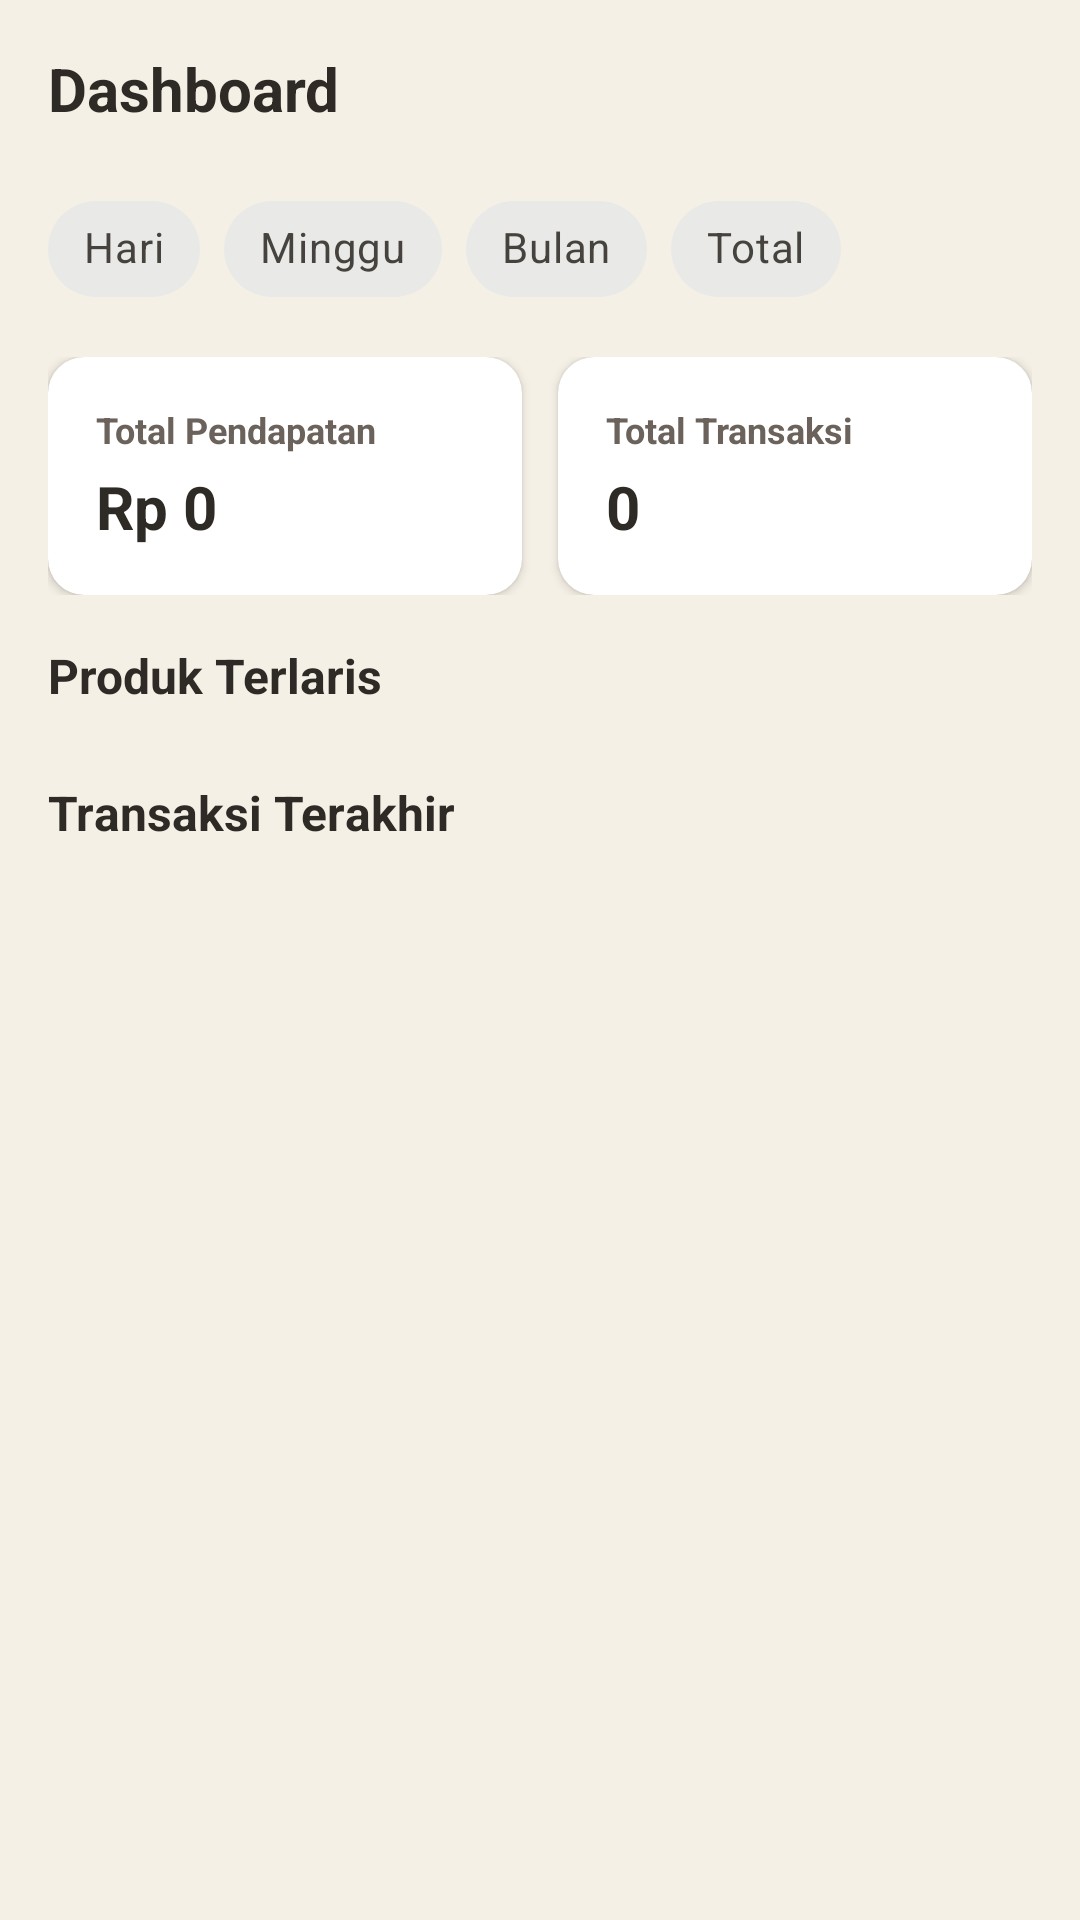

Reconstruct the res/layout file that produces this screen, plus the resources it refers to.
<!-- AndroidManifest.xml: application theme Theme.Essycoff -->
<!-- res/layout/fragment_dashboard.xml -->
<?xml version="1.0" encoding="utf-8"?>
<androidx.core.widget.NestedScrollView xmlns:android="http://schemas.android.com/apk/res/android"
    xmlns:app="http://schemas.android.com/apk/res-auto"
    android:layout_width="match_parent"
    android:layout_height="match_parent"
    android:fillViewport="true">

    <LinearLayout
        android:layout_width="match_parent"
        android:layout_height="wrap_content"
        android:orientation="vertical"
        android:padding="16dp">

        <TextView
            android:layout_width="wrap_content"
            android:layout_height="wrap_content"
            android:text="Dashboard"
            android:textSize="20sp"
            android:textColor="@color/text_primary"
            android:textStyle="bold"
            android:layout_marginBottom="16dp" />

    <com.google.android.material.chip.ChipGroup
        android:id="@+id/chipGroupRange"
        android:layout_width="match_parent"
        android:layout_height="wrap_content"
        app:singleSelection="true"
        app:selectionRequired="true"
        android:layout_marginBottom="12dp">

        <com.google.android.material.chip.Chip
            android:id="@+id/chipToday"
            style="@style/Widget.MaterialComponents.Chip.Choice"
            android:layout_width="wrap_content"
            android:layout_height="wrap_content"
            android:text="Hari" />

        <com.google.android.material.chip.Chip
            android:id="@+id/chipThisWeek"
            style="@style/Widget.MaterialComponents.Chip.Choice"
            android:layout_width="wrap_content"
            android:layout_height="wrap_content"
            android:text="Minggu" />

        <com.google.android.material.chip.Chip
            android:id="@+id/chipThisMonth"
            style="@style/Widget.MaterialComponents.Chip.Choice"
            android:layout_width="wrap_content"
            android:layout_height="wrap_content"
            android:text="Bulan" />

        <com.google.android.material.chip.Chip
            android:id="@+id/chipAll"
            style="@style/Widget.MaterialComponents.Chip.Choice"
            android:layout_width="wrap_content"
            android:layout_height="wrap_content"
            android:text="Total" />
    </com.google.android.material.chip.ChipGroup>

    <LinearLayout
        android:layout_width="match_parent"
        android:layout_height="wrap_content"
        android:orientation="horizontal"
        android:weightSum="2"
        android:layout_marginBottom="16dp">

        <androidx.cardview.widget.CardView
            android:layout_width="0dp"
            android:layout_height="wrap_content"
            android:layout_weight="1"
            android:layout_marginEnd="6dp"
            app:cardCornerRadius="12dp"
            app:cardElevation="2dp"
            app:cardBackgroundColor="@color/surface">

            <LinearLayout
                android:layout_width="match_parent"
                android:layout_height="wrap_content"
                android:orientation="vertical"
                android:padding="16dp">
                <TextView
                    android:layout_width="wrap_content"
                    android:layout_height="wrap_content"
                    android:text="Total Pendapatan"
                    android:textStyle="bold"
                    android:textColor="@color/text_secondary"
                    android:textSize="12sp" />
                <TextView
                    android:id="@+id/tvTotalRevenue"
                    android:layout_width="wrap_content"
                    android:layout_height="wrap_content"
                    android:text="Rp 0"
                    android:textSize="20sp"
                    android:textStyle="bold"
                    android:textColor="@color/text_primary"
                    android:layout_marginTop="4dp" />
            </LinearLayout>
        </androidx.cardview.widget.CardView>

        <androidx.cardview.widget.CardView
            android:layout_width="0dp"
            android:layout_height="wrap_content"
            android:layout_weight="1"
            android:layout_marginStart="6dp"
            app:cardCornerRadius="12dp"
            app:cardElevation="2dp"
            app:cardBackgroundColor="@color/surface">

            <LinearLayout
                android:layout_width="match_parent"
                android:layout_height="wrap_content"
                android:orientation="vertical"
                android:padding="16dp">
                <TextView
                    android:layout_width="wrap_content"
                    android:layout_height="wrap_content"
                    android:text="Total Transaksi"
                    android:textStyle="bold"
                    android:textColor="@color/text_secondary"
                    android:textSize="12sp" />
                <TextView
                    android:id="@+id/tvTotalTransactions"
                    android:layout_width="wrap_content"
                    android:layout_height="wrap_content"
                    android:text="0"
                    android:textSize="20sp"
                    android:textStyle="bold"
                    android:textColor="@color/text_primary"
                    android:layout_marginTop="4dp" />
            </LinearLayout>
        </androidx.cardview.widget.CardView>
    </LinearLayout>

    <TextView
        android:layout_width="match_parent"
        android:layout_height="wrap_content"
        android:text="Produk Terlaris"
        android:textStyle="bold"
        android:textSize="16sp"
        android:textColor="@color/text_primary"
        android:layout_marginBottom="8dp" />

    <androidx.recyclerview.widget.RecyclerView
        android:id="@+id/rvTopProducts"
        android:layout_width="match_parent"
        android:layout_height="wrap_content"
        android:nestedScrollingEnabled="false"
        android:layout_marginBottom="16dp" />

    <TextView
        android:layout_width="match_parent"
        android:layout_height="wrap_content"
        android:text="Transaksi Terakhir"
        android:textStyle="bold"
        android:textSize="16sp"
        android:textColor="@color/text_primary"
        android:layout_marginBottom="8dp" />

    <androidx.recyclerview.widget.RecyclerView
        android:id="@+id/rvRecentTx"
        android:layout_width="match_parent"
        android:layout_height="wrap_content"
        android:nestedScrollingEnabled="false" />

    </LinearLayout>
</androidx.core.widget.NestedScrollView>
<!-- resources referenced by this layout -->
<resources>
  <color name="surface">#FFFFFF</color>
  <color name="text_primary">#2E2A25</color>
  <color name="text_secondary">#6B635B</color>
  <style name="Theme.Essycoff" parent="Theme.Material3.DayNight.NoActionBar">
          
          <item name="colorPrimary">@color/primary</item>
          <item name="colorPrimaryDark">@color/primary_dark</item>
          <item name="colorSecondary">@color/secondary</item>
          <item name="colorAccent">@color/accent</item>
          
          
          <item name="android:windowBackground">@color/background</item>
          <item name="colorSurface">@color/surface</item>
          <item name="android:colorBackground">@color/background</item>
          
          
          <item name="colorOnPrimary">@color/on_primary</item>
          <item name="colorOnSecondary">@color/on_primary</item>
          <item name="colorOnSurface">@color/on_surface</item>
          <item name="colorOnBackground">@color/text_primary</item>
          <item name="android:textColorPrimary">@color/text_primary</item>
          <item name="android:textColorSecondary">@color/text_secondary</item>
          <item name="android:textColorHint">@color/text_hint</item>
          
          
          <item name="colorError">@color/error</item>
          <item name="colorOnError">@color/white</item>
          
          
          <item name="colorControlNormal">@color/text_hint</item>
          <item name="colorControlActivated">@color/primary</item>
          <item name="colorControlHighlight">@color/primary</item>
          
          
          <item name="android:statusBarColor">@color/background</item>
          <item name="android:windowLightStatusBar">false</item>
          
          
          <item name="android:navigationBarColor">@color/background</item>
          <item name="android:windowLightNavigationBar">false</item>
      </style>
  <color name="primary">#8BAA8E</color>
  <color name="primary_dark">#6F8F72</color>
  <color name="secondary">#8B5E3C</color>
  <color name="accent">#8B5E3C</color>
  <color name="background">#F5F0E6</color>
  <color name="on_primary">#FFFFFF</color>
  <color name="on_surface">#2E2A25</color>
  <color name="text_hint">#9C938A</color>
  <color name="error">#B00020</color>
  <color name="white">#FFFFFFFF</color>
</resources>
